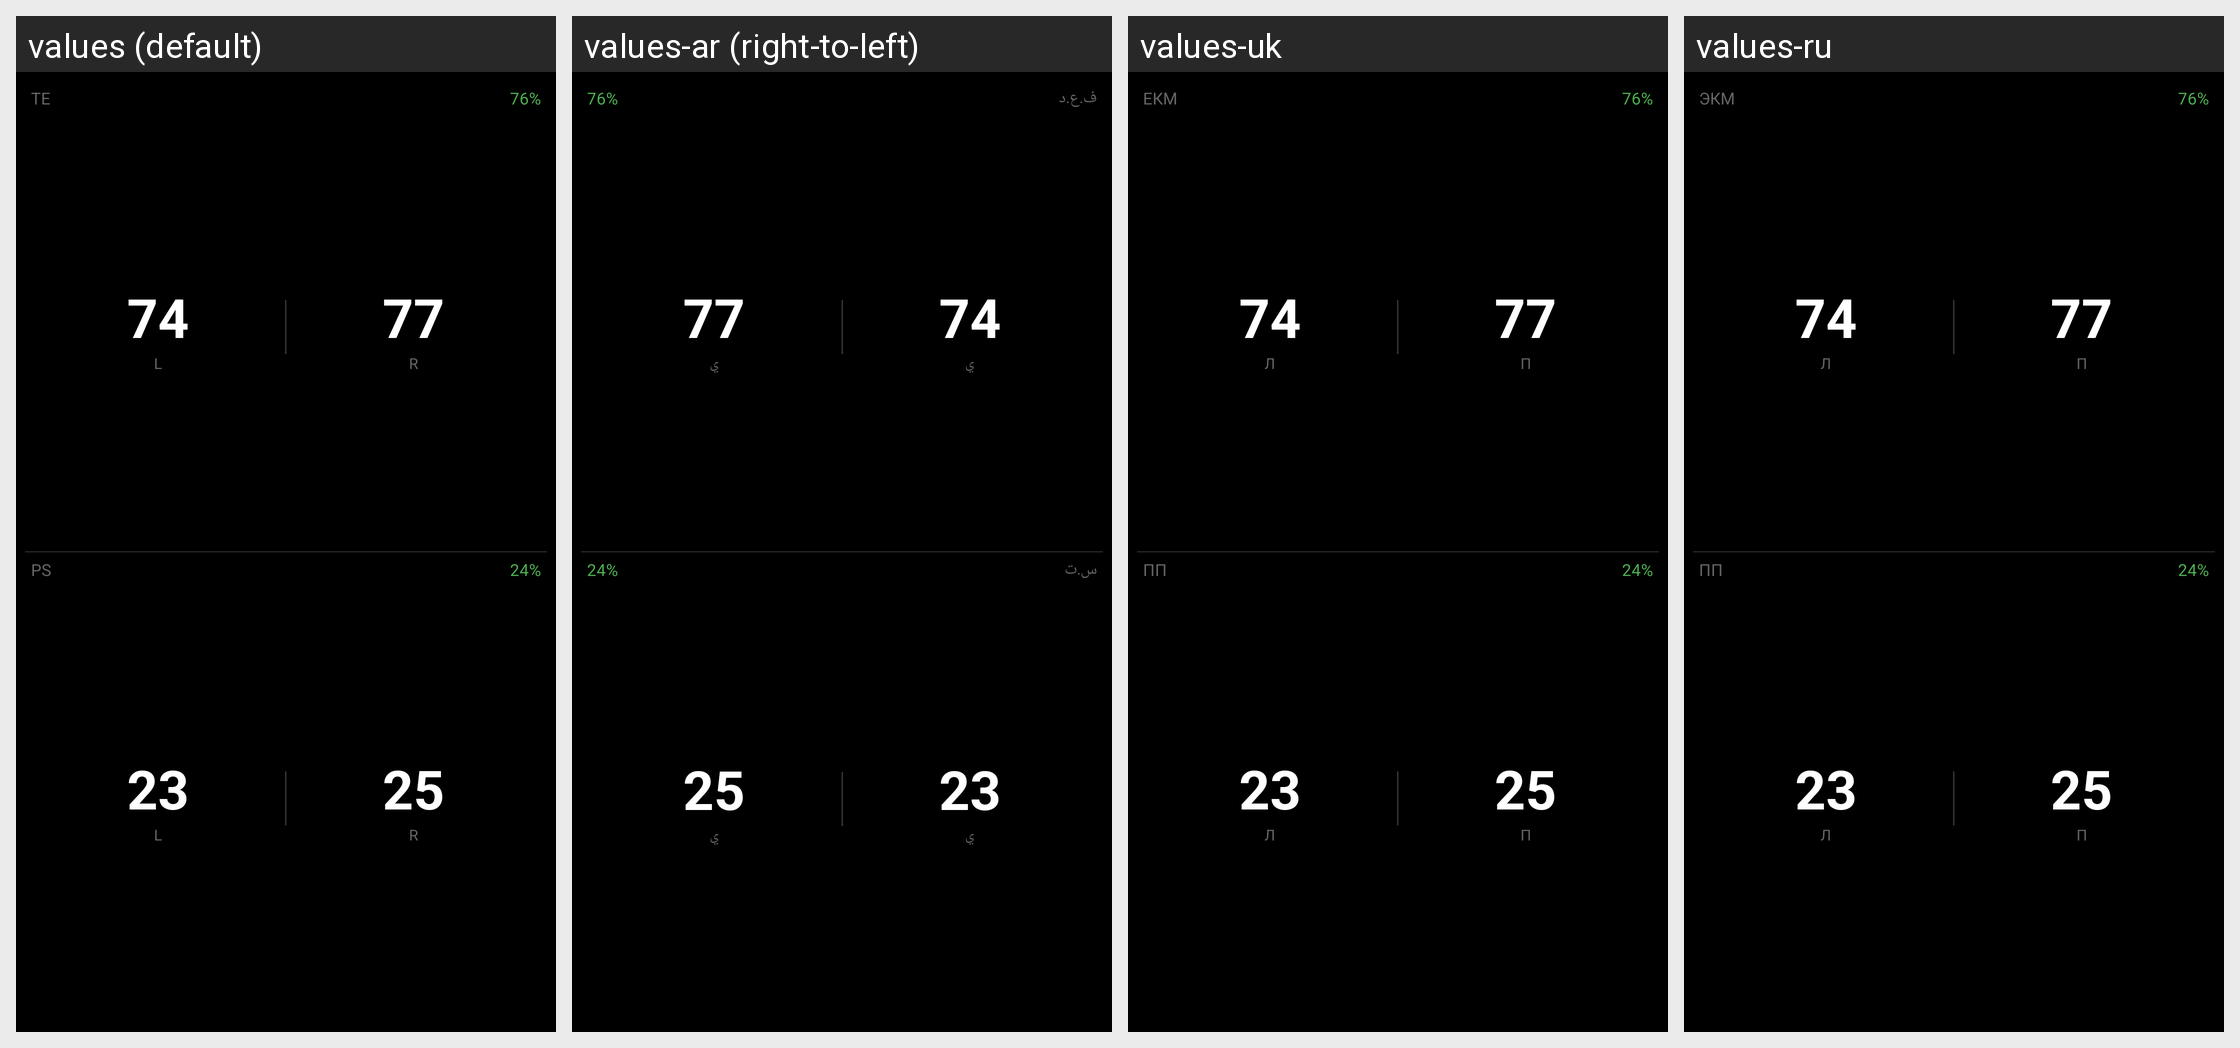

The Android screen above is rendered under several locales of the same app. Produce the string resources it draws, with the default and per-locale values.
Android screen res/layout/datatype_efficiency_large.xml rendered under 4 locales, left to right: values (default), values-ar (right-to-left), values-uk, values-ru. Device: Nexus 5 (rendered at 1080×1920; each locale shown at half size, 540×960, under a caption strip naming it); theme Theme.KPedal.
Other locales in the repository, not shown: values-da, values-de, values-es, values-fr, values-he, values-it, values-ja, values-ko, values-nl, values-pl, values-pt, values-sv, values-zh.
Strings drawn on this screen, with the default value and each locale's value (text and hints the layout hard-codes, and strings that could not be matched under every locale, appear in the picture but are not listed):

te
  values: TE
  values-ar: ف.ع.د
  values-uk: ЕКМ
  values-ru: ЭКМ

left
  values: L
  values-ar: ي
  values-uk: Л
  values-ru: Л

right
  values: R
  values-ar: ي
  values-uk: П
  values-ru: П

ps
  values: PS
  values-ar: س.ت
  values-uk: ПП
  values-ru: ПП
